Run: headless pygame with SDL's dummy video driver; simulated clock (each Clock.tick advances the game by its frame time, no real sleeping); random seed 0; keys injected as events and as key.get_pressed() state; no mouse input; restart key SPACE tapped at the start of phases 3 and 4.
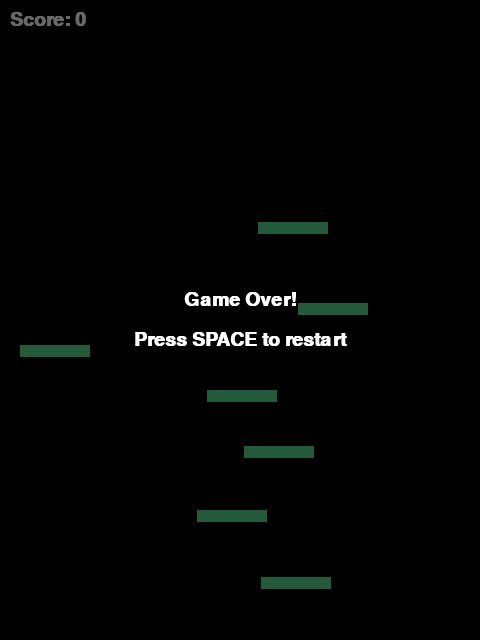
Frame 1 of 4 · flips 1–60 · no input
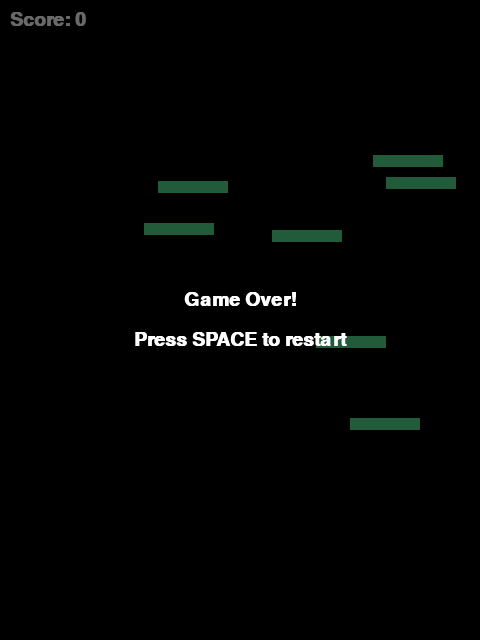
Frame 2 of 4 · flips 61–180 · tapped SPACE, RETURN · held RIGHT (→), D
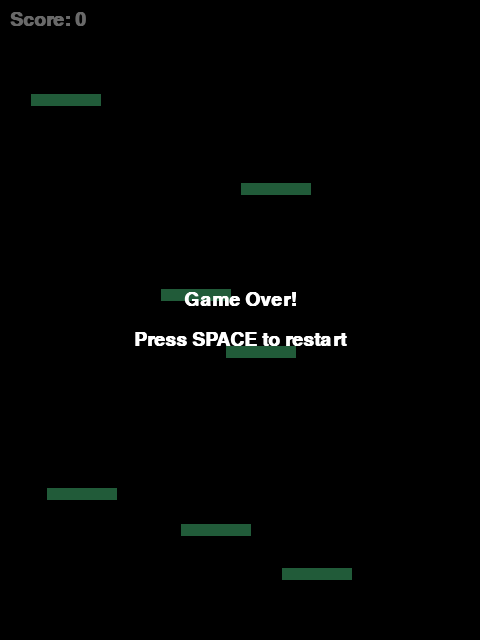
Frame 3 of 4 · flips 181–300 · tapped SPACE · held DOWN (↓), S
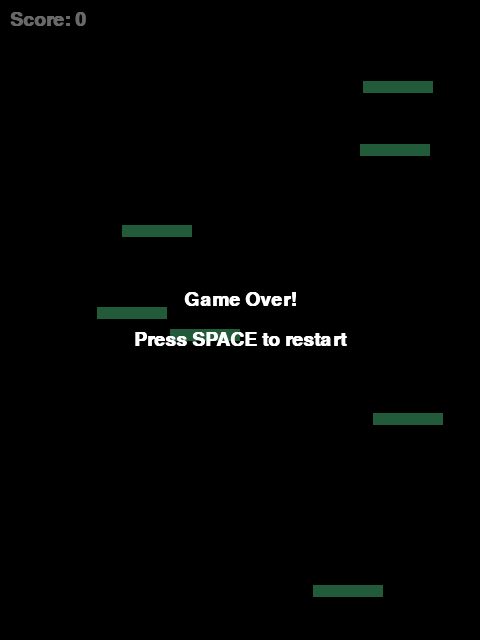
Frame 4 of 4 · flips 301–420 · tapped SPACE · held LEFT (←), A, UP (↑), W

The pygame program that drew these frames:

import pygame
import random

pygame.init()

WIDTH, HEIGHT = 480, 640
FPS = 60
GRAVITY = 0.5
JUMP_FORCE = -12
MOVE_SPEED = 6

WHITE = (255, 255, 255)
BLACK = (20, 20, 30)
PLAYER_COLOR = (100, 200, 255)
PLATFORM_COLOR = (80, 220, 140)
BG_COLOR = (20, 20, 35)

screen = pygame.display.set_mode((WIDTH, HEIGHT))
pygame.display.set_caption("Jumping Game")
clock = pygame.time.Clock()
font = pygame.font.SysFont("Arial", 28, bold=True)


class Player(pygame.sprite.Sprite):
    def __init__(self):
        super().__init__()
        self.image = pygame.Surface((30, 30))
        self.image.fill(PLAYER_COLOR)
        self.rect = self.image.get_rect()
        self.rect.centerx = WIDTH // 2
        self.rect.bottom = HEIGHT - 50
        self.vel_y = 0
        self.score = 0

    def update(self):
        keys = pygame.key.get_pressed()
        if keys[pygame.K_LEFT] or keys[pygame.K_a]:
            self.rect.x -= MOVE_SPEED
        if keys[pygame.K_RIGHT] or keys[pygame.K_d]:
            self.rect.x += MOVE_SPEED

        self.vel_y += GRAVITY
        self.rect.y += self.vel_y

        if self.rect.right < 0:
            self.rect.left = WIDTH
        if self.rect.left > WIDTH:
            self.rect.right = 0


class Platform(pygame.sprite.Sprite):
    def __init__(self, x, y):
        super().__init__()
        self.image = pygame.Surface((70, 12))
        self.image.fill(PLATFORM_COLOR)
        self.rect = self.image.get_rect()
        self.rect.x = x
        self.rect.y = y


def generate_platforms(platforms, player):
    while len(platforms) < 8:
        x = random.randint(0, WIDTH - 70)
        y = random.randint(-60, -10)
        platforms.add(Platform(x, y))


def main():
    player = Player()
    all_sprites = pygame.sprite.Group(player)
    platforms = pygame.sprite.Group()

    for _ in range(7):
        x = random.randint(0, WIDTH - 70)
        y = random.randint(80, HEIGHT - 40)
        p = Platform(x, y)
        platforms.add(p)
        all_sprites.add(p)

    running = True
    game_over = False
    max_height = 0

    while running:
        clock.tick(FPS)

        for event in pygame.event.get():
            if event.type == pygame.QUIT:
                running = False
            if event.type == pygame.KEYDOWN and event.key == pygame.K_SPACE and game_over:
                main()
                return

        if not game_over:
            all_sprites.update()

            if player.vel_y > 0 and player.rect.y < HEIGHT // 2:
                shift = HEIGHT // 2 - player.rect.y
                player.rect.y = HEIGHT // 2
                for p in platforms:
                    p.rect.y += shift
                    if p.rect.y > HEIGHT:
                        p.kill()
                        player.score += 10
                max_height += shift
                generate_platforms(platforms, player)

            for p in platforms:
                if player.vel_y > 0 and player.rect.colliderect(p.rect):
                    player.vel_y = JUMP_FORCE

            if player.rect.top > HEIGHT:
                game_over = True

        all_sprites.draw(screen)

        score_text = font.render(f"Score: {player.score}", True, WHITE)
        screen.blit(score_text, (10, 10))

        if game_over:
            overlay = pygame.Surface((WIDTH, HEIGHT), pygame.SRCALPHA)
            overlay.fill((0, 0, 0, 150))
            screen.blit(overlay, (0, 0))
            go_text = font.render("Game Over!", True, WHITE)
            restart_text = font.render("Press SPACE to restart", True, WHITE)
            screen.blit(go_text, (WIDTH // 2 - go_text.get_width() // 2, HEIGHT // 2 - 30))
            screen.blit(restart_text, (WIDTH // 2 - restart_text.get_width() // 2, HEIGHT // 2 + 10))

        pygame.display.flip()

    pygame.quit()


if __name__ == "__main__":
    main()
